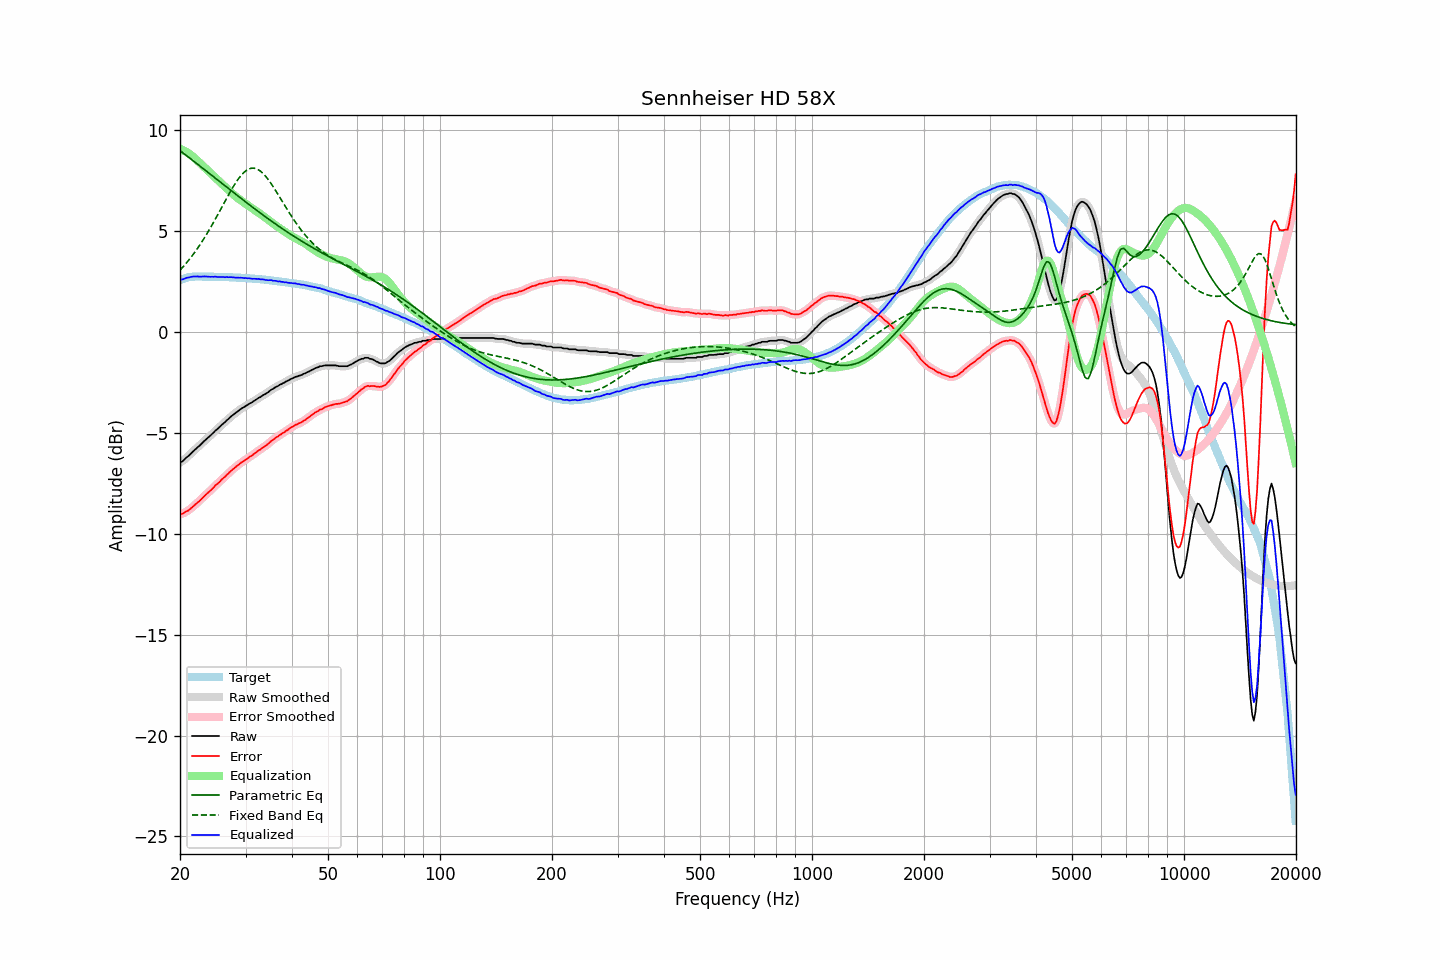

The file beside this chart, header and first rows:
frequency, raw, error, smoothed, error_smoothed, equalization, parametric_eq, fixed_band_eq, equalized_raw, equalized_smoothed, target
20.00, -6.48, -9.04, -6.49, -9.04, 9.06, 8.97, 3.05, 2.58, 2.57, 2.56
20.20, -6.44, -9.03, -6.44, -9.02, 9.02, 8.91, 3.13, 2.58, 2.59, 2.59
20.40, -6.39, -9.01, -6.38, -8.99, 8.99, 8.85, 3.22, 2.60, 2.61, 2.62
20.61, -6.31, -8.95, -6.31, -8.95, 8.94, 8.79, 3.31, 2.63, 2.63, 2.64
20.81, -6.23, -8.90, -6.24, -8.91, 8.90, 8.73, 3.40, 2.67, 2.66, 2.67
21.02, -6.17, -8.87, -6.17, -8.86, 8.85, 8.66, 3.50, 2.68, 2.68, 2.70
21.23, -6.10, -8.81, -6.10, -8.80, 8.79, 8.60, 3.60, 2.69, 2.70, 2.71
21.44, -6.02, -8.74, -6.02, -8.74, 8.74, 8.54, 3.70, 2.72, 2.71, 2.72
21.66, -5.94, -8.67, -5.94, -8.67, 8.67, 8.48, 3.81, 2.73, 2.73, 2.73
21.87, -5.87, -8.60, -5.87, -8.60, 8.60, 8.41, 3.92, 2.73, 2.74, 2.73
22.09, -5.79, -8.53, -5.79, -8.53, 8.53, 8.35, 4.03, 2.74, 2.74, 2.74
22.31, -5.72, -8.46, -5.72, -8.46, 8.46, 8.29, 4.14, 2.74, 2.73, 2.74
22.54, -5.66, -8.40, -5.65, -8.39, 8.38, 8.23, 4.26, 2.72, 2.73, 2.74
22.76, -5.58, -8.32, -5.58, -8.31, 8.31, 8.16, 4.38, 2.73, 2.73, 2.74
22.99, -5.50, -8.23, -5.50, -8.23, 8.23, 8.10, 4.50, 2.73, 2.73, 2.73
23.22, -5.42, -8.15, -5.42, -8.15, 8.16, 8.04, 4.62, 2.74, 2.74, 2.73
23.45, -5.35, -8.08, -5.35, -8.08, 8.08, 7.98, 4.75, 2.73, 2.73, 2.73
23.69, -5.28, -8.01, -5.28, -8.01, 8.01, 7.91, 4.88, 2.73, 2.73, 2.73
23.92, -5.21, -7.94, -5.21, -7.94, 7.93, 7.85, 5.02, 2.72, 2.72, 2.73
24.16, -5.14, -7.87, -5.14, -7.86, 7.86, 7.79, 5.16, 2.72, 2.72, 2.73
24.40, -5.06, -7.79, -5.06, -7.78, 7.78, 7.72, 5.29, 2.72, 2.72, 2.73
24.65, -4.99, -7.71, -4.98, -7.70, 7.71, 7.66, 5.44, 2.72, 2.72, 2.72
24.89, -4.90, -7.62, -4.91, -7.63, 7.63, 7.60, 5.58, 2.73, 2.72, 2.72
25.14, -4.84, -7.56, -4.84, -7.55, 7.55, 7.53, 5.72, 2.71, 2.72, 2.72
25.39, -4.77, -7.49, -4.76, -7.48, 7.48, 7.47, 5.87, 2.71, 2.71, 2.72
25.65, -4.69, -7.41, -4.69, -7.40, 7.40, 7.41, 6.02, 2.71, 2.71, 2.72
25.91, -4.61, -7.32, -4.62, -7.33, 7.33, 7.35, 6.16, 2.71, 2.71, 2.71
26.16, -4.54, -7.25, -4.54, -7.25, 7.25, 7.28, 6.31, 2.71, 2.71, 2.71
26.43, -4.48, -7.19, -4.47, -7.18, 7.18, 7.22, 6.46, 2.69, 2.70, 2.71
26.69, -4.39, -7.10, -4.40, -7.11, 7.10, 7.16, 6.61, 2.71, 2.70, 2.71
26.96, -4.33, -7.04, -4.33, -7.03, 7.03, 7.09, 6.75, 2.69, 2.70, 2.71
27.23, -4.25, -6.95, -4.25, -6.95, 6.95, 7.03, 6.89, 2.70, 2.70, 2.70
27.50, -4.18, -6.88, -4.19, -6.88, 6.88, 6.97, 7.03, 2.70, 2.70, 2.70
27.77, -4.12, -6.81, -4.12, -6.81, 6.81, 6.91, 7.17, 2.69, 2.69, 2.69
28.05, -4.06, -6.75, -4.06, -6.74, 6.74, 6.84, 7.30, 2.68, 2.68, 2.69
28.33, -4.00, -6.68, -4.00, -6.68, 6.68, 6.78, 7.42, 2.68, 2.68, 2.68
28.62, -3.93, -6.61, -3.94, -6.61, 6.61, 6.72, 7.54, 2.68, 2.68, 2.68
28.90, -3.88, -6.56, -3.88, -6.55, 6.55, 6.66, 7.64, 2.67, 2.68, 2.68
29.19, -3.82, -6.49, -3.82, -6.49, 6.49, 6.60, 7.74, 2.67, 2.67, 2.67
29.48, -3.77, -6.44, -3.77, -6.44, 6.44, 6.53, 7.83, 2.67, 2.66, 2.67
29.78, -3.73, -6.39, -3.73, -6.38, 6.38, 6.47, 7.91, 2.65, 2.66, 2.66
30.08, -3.67, -6.33, -3.68, -6.33, 6.33, 6.41, 7.97, 2.66, 2.65, 2.66
30.38, -3.63, -6.28, -3.63, -6.27, 6.27, 6.35, 8.02, 2.64, 2.65, 2.65
30.68, -3.57, -6.22, -3.58, -6.22, 6.22, 6.29, 8.06, 2.65, 2.64, 2.65
30.99, -3.53, -6.17, -3.53, -6.17, 6.17, 6.23, 8.09, 2.63, 2.63, 2.64
31.30, -3.49, -6.12, -3.48, -6.11, 6.11, 6.17, 8.10, 2.62, 2.63, 2.63
31.61, -3.43, -6.06, -3.44, -6.06, 6.05, 6.11, 8.10, 2.62, 2.62, 2.63
31.93, -3.38, -6.00, -3.38, -6.00, 6.00, 6.05, 8.08, 2.62, 2.62, 2.62
32.24, -3.33, -5.94, -3.33, -5.94, 5.94, 5.99, 8.05, 2.61, 2.61, 2.61
32.57, -3.27, -5.88, -3.28, -5.88, 5.89, 5.93, 8.01, 2.62, 2.61, 2.61
32.89, -3.24, -5.84, -3.23, -5.83, 5.83, 5.87, 7.96, 2.59, 2.60, 2.60
33.22, -3.18, -5.77, -3.18, -5.77, 5.77, 5.81, 7.89, 2.59, 2.59, 2.59
33.55, -3.13, -5.72, -3.14, -5.72, 5.72, 5.75, 7.81, 2.59, 2.58, 2.59
33.89, -3.09, -5.67, -3.09, -5.66, 5.66, 5.70, 7.72, 2.57, 2.57, 2.58
34.23, -3.04, -5.61, -3.04, -5.61, 5.60, 5.64, 7.63, 2.56, 2.56, 2.57
34.57, -2.99, -5.55, -2.98, -5.54, 5.54, 5.58, 7.52, 2.55, 2.55, 2.56
34.92, -2.92, -5.47, -2.93, -5.47, 5.47, 5.52, 7.41, 2.55, 2.55, 2.55
35.27, -2.86, -5.40, -2.87, -5.41, 5.41, 5.47, 7.30, 2.55, 2.54, 2.54
35.62, -2.83, -5.36, -2.82, -5.34, 5.35, 5.41, 7.18, 2.52, 2.53, 2.53
35.97, -2.77, -5.29, -2.77, -5.29, 5.29, 5.36, 7.05, 2.52, 2.52, 2.52
... 635 more rows
